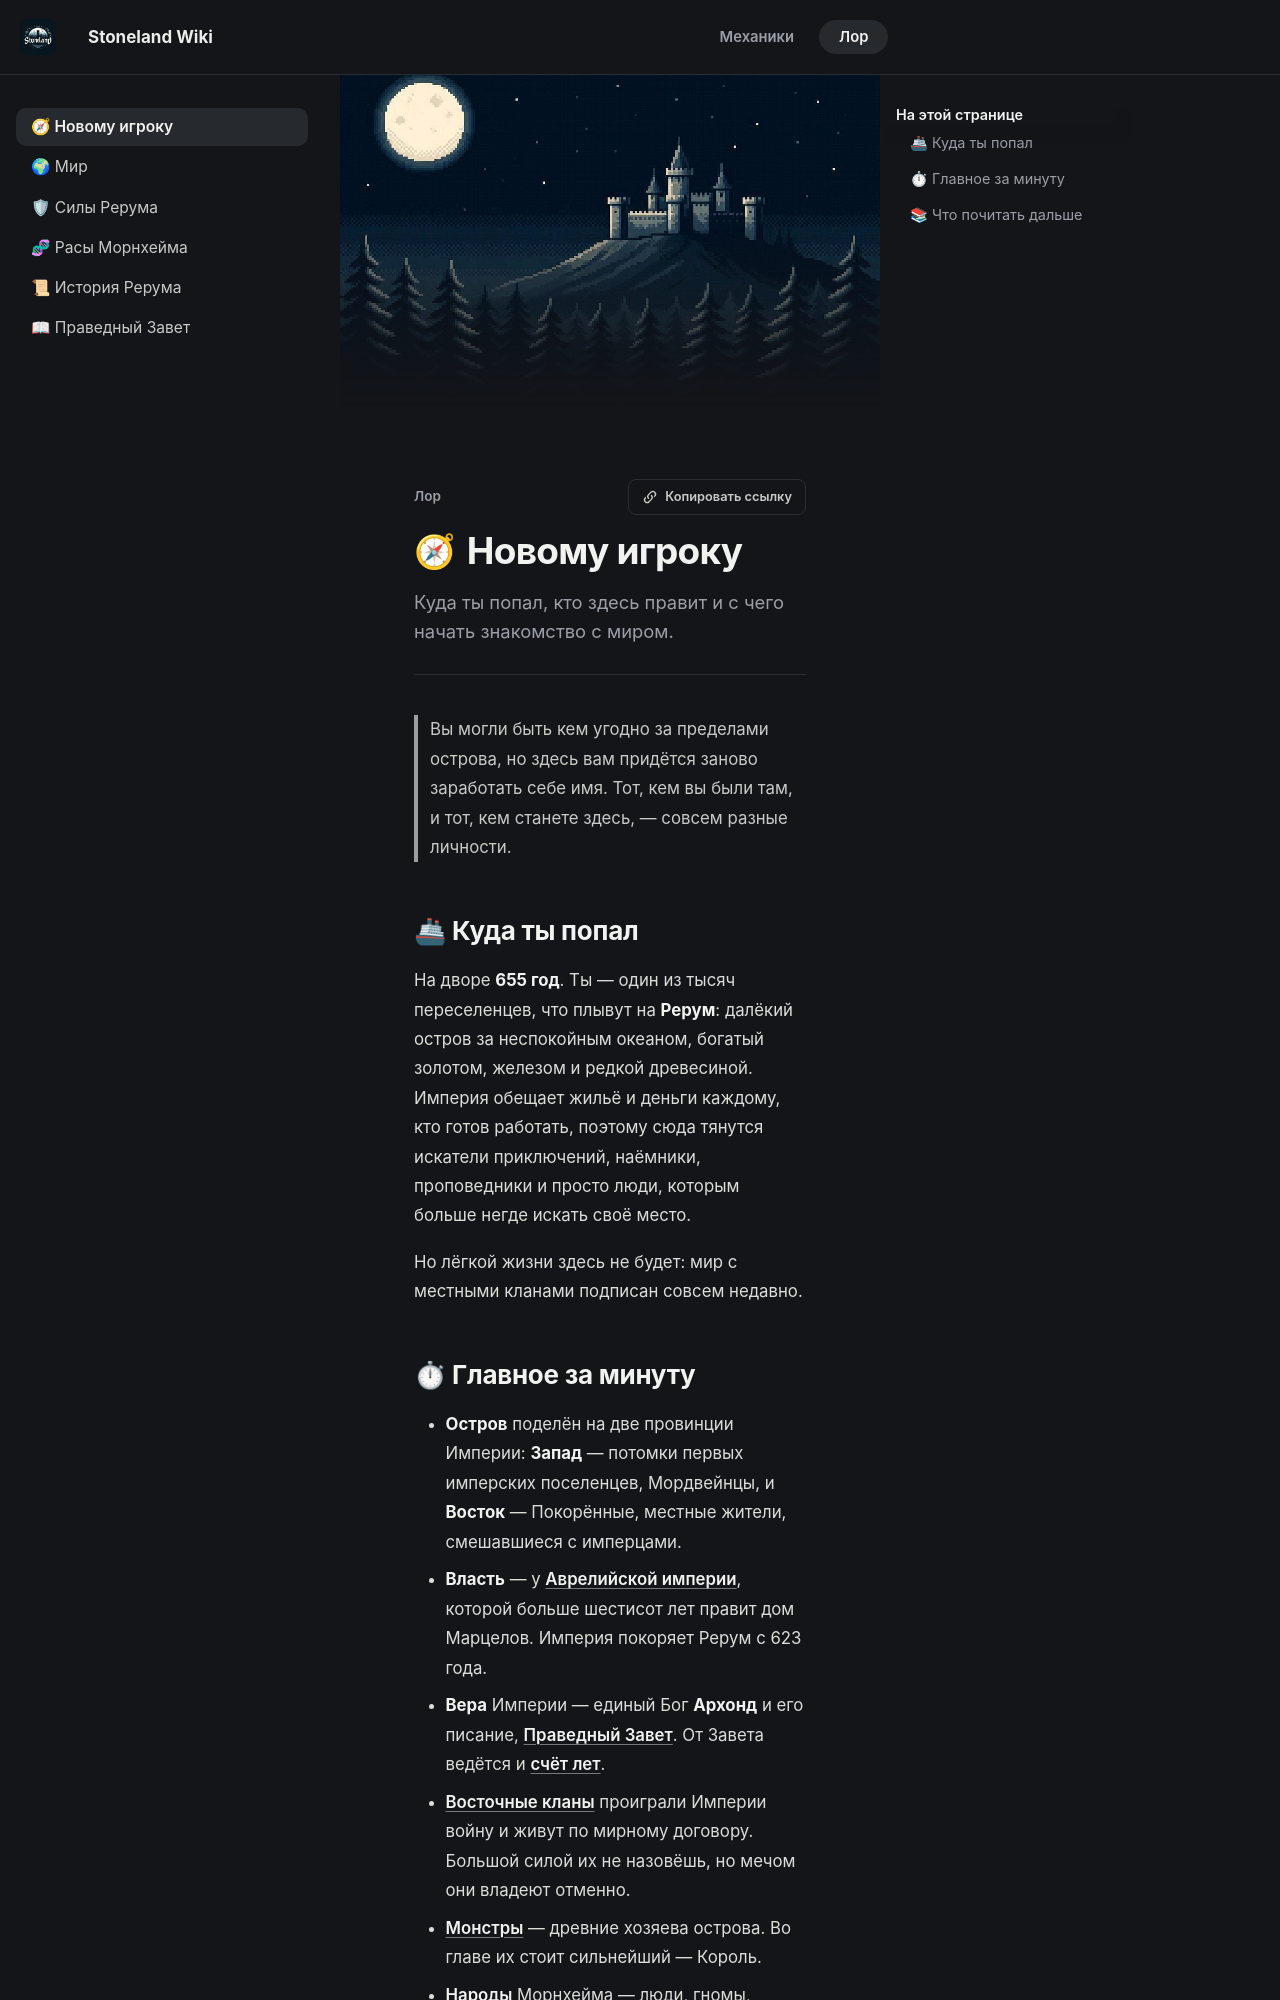

repository: 4ak4akEvrey/StoneWiki · page: lore/novomu-igroku/index.html · generator: mkdocs

---
description: Куда ты попал, кто здесь правит и с чего начать знакомство с миром.
banner: assets/images/banner-castle-dark.jpg
---

# Новому игроку

> Вы могли быть кем угодно за пределами острова, но здесь вам придётся заново заработать себе имя. Тот, кем вы были там, и тот, кем станете здесь, — совсем разные личности.

## 🚢 Куда ты попал

На дворе **655 год**. Ты — один из тысяч переселенцев, что плывут на **Рерум**: далёкий остров за неспокойным океаном, богатый золотом, железом и редкой древесиной. Империя обещает жильё и деньги каждому, кто готов работать, поэтому сюда тянутся искатели приключений, наёмники, проповедники и просто люди, которым больше негде искать своё место.

Но лёгкой жизни здесь не будет: мир с местными кланами подписан совсем недавно.
